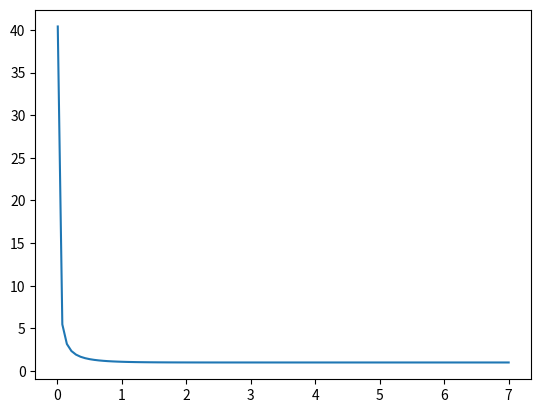

This chart was generated by the following Python code: (Note: this script raises an exception after producing the figure.)
# -*- coding: utf-8 -*-
"""
Created on Thu Mar 15 21:33:34 2018

@author: vatle
"""

import numpy as np
import scipy.stats as sc
import matplotlib.pyplot as plt
from scipy.interpolate import interp1d

def G(x):
    return sc.norm.cdf(x) + sc.norm.pdf(x) / x

x = np.linspace(0.01, 7, 100)
y = G(x)

plt.figure()
plt.plot(x, y)
plt.show()

def findInflexionPoints(x, f, tol, cut):
    if cut != 0:
        y = f(x)
        yleft = y[:cut]
        yright = y[cut:]
        convexity = np.array([ 1*(np.abs((yright[i+1] - 2 * yright[i] + yright[i]) / ((x[1] - x[0])**2)) > tol) for i in range(1, len(yright) - 1)])
        #container.append(np.array([ np.abs((y[i+1] - 2 * y[i] + y[i]) / ((x[1] - x[0])**2)) for i in range(1, len(x) - 1)]))
        variation = convexity[1:] - convexity[:-1]
        variation = variation.tolist()
        idxRight = [i+1+len(yleft) for i, e in enumerate(variation) if e != 0]
        
        convexity2 = np.array([ 1*((yleft[i+1] - 2 * yleft[i] + yleft[i]) / ((x[1] - x[0])**2) > 0) for i in range(1, len(yleft) - 1)])
        container.append(np.array([ (yleft[i+1] - 2 * yleft[i] + yleft[i]) / ((x[1] - x[0])**2) for i in range(1, len(yleft) - 1)]))
        variation2 = convexity2[1:] - convexity2[:-1]
        variation2 = variation2.tolist()
        idxLeft = [i+1 for i, e in enumerate(variation2) if e != 0]
        return idxLeft + idxRight
    else:
        y = f(x)
        convexity = np.array([ 1*(np.abs((y[i+1] - 2 * y[i] + y[i]) / ((x[1] - x[0])**2)) > tol) for i in range(1, len(y) - 1)])
        #container.append(np.array([ np.abs((y[i+1] - 2 * y[i] + y[i]) / ((x[1] - x[0])**2)) for i in range(1, len(x) - 1)]))
        variation = convexity[1:] - convexity[:-1]
        variation = variation.tolist()
        idx = [i + 1 for i, e in enumerate(variation) if e != 0]
        return idx


def invertFunction(G, m, M, tol):
    axis = np.linspace(m, M, 100)
    # for decreasing function
    x = [G(m), G(M)]
    y = [m, M]
    xlist = [y]
    f = [interp1d(x, y)]
    le = 0
    tle = len(x)
    cut = 0
    while le != tle:
        le = len(x)
        idx = findInflexionPoints(axis, lambda x: f[-1](G(x)), tol, cut)
        for i in idx:
            x.append(G(axis[i]))
            y.append(axis[i])
        order = np.argsort(x)
        xlist.append(y)
        x = np.array(x)[order].tolist()
        y = np.array(y)[order].tolist()
        if len(x) <= 3:
            cut = 0
        else:
            print(y[1])
            cut = axis.tolist().index(y[1])
        newfunc = interp1d(x, y, kind="linear")  
        f.append(newfunc)
        tle = len(x)
    return x, y, f, xlist

def derivatives(x, f):
    y = f(x)
    first = [(y[i] - y[i-1]) / (x[1] - x[0]) for i in range(1, len(x))]   
    second = [(y[i+1] - 2 * y[i] + y[i-1]) / (x[1] - x[0])**2 for i in range(1, len(x) - 1)]  
    third = [ (y[i+1] - 3 * y[i] + 3 * y[i-1] - y[i-2]) / (x[1] - x[0])**3 for i in range(2, len(x) - 1)]
    return first, second, third

def detectInflexionv1(x, f, index):
    # Not used
    y = f(x)
    first = [(y[i] - y[i-1]) / (x[1] - x[0]) for i in range(1, len(x))]
    if len(index) == 2:
        aboveMean = np.array([ 1*(d >= np.mean(first)) for d in first])
        variation = aboveMean[1:] - aboveMean[:-1]
        idx = [i+1 for i, e in enumerate(variation) if e != 0]
    else:
        idx = []
        for i in range(0, len(index) - 1):
            aboveMean = np.array([ 1*(first[j] >= np.mean(first[index[i]:index[i+1]])) for j in range(index[i], index[i+1])])
            variation = aboveMean[1:] - aboveMean[:-1]
            idx += [j + 1 + index[i] for j, e in enumerate(variation) if e != 0]
    return idx

def detectInflexionv2(x, f, index):
    y = f(x)
    first = [(y[i] - y[i-1]) / (x[1] - x[0]) for i in range(1, len(x))]
    if len(index) == 2:
        aboveMean = np.array([ 1*(d >= np.mean(first)) for d in first])
        variation = aboveMean[1:] - aboveMean[:-1]
        idx = [i+1 for i, e in enumerate(variation) if e != 0]
    else:
        aboveMean = np.array([ 1*(first[j] >= np.mean(first[index[-2]:index[-1]])) for j in range(index[-2], index[-1])])
        variation = aboveMean[1:] - aboveMean[:-1]
        idx = [j + 1 + index[-2] for j, e in enumerate(variation) if e != 0]
    return idx

def detectInflexionv3(x, f, index):
    y = f(x)
    first = [(y[i] - y[i-1]) / (x[1] - x[0]) for i in range(1, len(x))]
    if len(index) == 2:
        aboveMean = np.array([ 1*(d >= np.mean(first)) for d in first])
        variation = aboveMean[1:] - aboveMean[:-1]
        idx = [i+1 for i, e in enumerate(variation) if e != 0]
    else:
        idx = []
        for i in range(0, len(index) - 1):
            error = np.sqrt(np.mean((y[index[i]:index[i+1]] - x[index[i]:index[i+1]])**2))
            if error >= 0.02:
                aboveMean = np.array([ 1*(first[j] >= np.mean(first[index[i]:index[i+1]])) for j in range(index[i], index[i+1])])
                variation = aboveMean[1:] - aboveMean[:-1]
                idx += [j + 1 + index[i] for j, e in enumerate(variation) if e != 0]
    return idx

def detectInflexionv4(x, f, index):
    y = f(x)
    first = [(y[i] - y[i-1]) / (x[1] - x[0]) for i in range(1, len(x))]
    if len(index) == 2:
        aboveMean = np.array([ 1*(d >= np.mean(first)) for d in first])
        variation = aboveMean[1:] - aboveMean[:-1]
        idx = [i+1 for i, e in enumerate(variation) if e != 0]
    else:
        aboveMean = np.array([ 1*(first[j] >= np.mean(first[index[0]:index[1]])) for j in range(index[0], index[1])])
        variation = aboveMean[1:] - aboveMean[:-1]
        idx = [j + 1 + index[0] for j, e in enumerate(variation) if e != 0]
    return idx

def invertFunction2(G, m, M):
    axis = np.linspace(m, M, 100)

    x = [G(m), G(M)]
    y = [m, M]
    index = [0, len(axis) - 1]
    f = [interp1d(x, y)]

    # First step: built the curve from the beginning to the end
    for i in range(15):
        idx = detectInflexionv2(axis, lambda x: f[-1](G(x)), index)
        index += idx
        index = np.sort(index).tolist()
        for i in idx:
            x.append(G(axis[i]))
            y.append(axis[i])
            
        order = np.argsort(x)
        xlist.append(y)
        x = np.array(x)[order].tolist()
        y = np.array(y)[order].tolist()

        newfunc = interp1d(x, y, kind="linear")  
        f.append(newfunc)
        
    # Second step: Add mid points to improve the accuracy
    for i in range(3):
        idx = detectInflexionv3(axis, lambda x: f[-1](G(x)), index)
        index += idx
        index = np.sort(index).tolist()
        for i in idx:
            x.append(G(axis[i]))
            y.append(axis[i])
            
        order = np.argsort(x)
        xlist.append(y)
        x = np.array(x)[order].tolist()
        y = np.array(y)[order].tolist()

        newfunc = interp1d(x, y, kind="linear")  
        f.append(newfunc)    
    return index, x, y, f

def invertFunction3(G, m, M):
    axis = np.linspace(m, M, 100)

    x = [G(m), G(M)]
    y = [m, M]
    index = [0, len(axis) - 1]
    f = [interp1d(x, y)]

    # First step: built the curve from the beginning to the end
    for i in range(15):
        idx = detectInflexionv4(axis, lambda x: f[-1](G(x)), index)
        index += idx
        index = np.sort(index).tolist()
        for i in idx:
            x.append(G(axis[i]))
            y.append(axis[i])
            
        order = np.argsort(x)
        xlist.append(y)
        x = np.array(x)[order].tolist()
        y = np.array(y)[order].tolist()

        newfunc = interp1d(x, y, kind="linear")  
        f.append(newfunc)
        
    # Second step: Add mid points to improve the accuracy
    for i in range(3):
        idx = detectInflexionv3(axis, lambda x: f[-1](G(x)), index)
        index += idx
        index = np.sort(index).tolist()
        for i in idx:
            x.append(G(axis[i]))
            y.append(axis[i])
            
        order = np.argsort(x)
        xlist.append(y)
        x = np.array(x)[order].tolist()
        y = np.array(y)[order].tolist()

        newfunc = interp1d(x, y, kind="linear")  
        f.append(newfunc)    
    return index, x, y, f


m = 0.01
M = 7
tol = 1
index, x, y, f = invertFunction2(G, m, M)
axis = np.linspace(m, M, 100)

plt.figure()
plt.plot(axis, axis)
plt.plot(axis, f[-1](G(axis)))
plt.grid()
plt.show()

plt.figure()
plt.plot(G(axis), f[-1](G(axis)))
plt.grid()
plt.show()


m2 = -7
M2 = -0.01
index2, x2, y2, f2 = invertFunction3(G, m2, M2)
axis2 = np.linspace(m2, M2, 100)

plt.figure()
plt.plot(axis2, axis2)
plt.plot(axis2, f2[-1](G(axis2)))
plt.grid()
plt.show()

plt.figure()
plt.plot(G(axis2), f2[-1](G(axis2)))
plt.grid()
plt.show()


# Export the interpolation points in excel
xlist = [repr(i) for i in x]
ylist = [repr(i) for i in y]

data = pd.DataFrame({'x': xlist, 'y':ylist})
data.to_csv("M:\Vathana\inthemoney.csv")

xlist2 = [repr(i) for i in x2]
ylist2 = [repr(i) for i in y2]

data2 = pd.DataFrame({'x': xlist2, 'y':ylist2})
data2.to_csv("M:\Vathana\outhemoney.csv")
